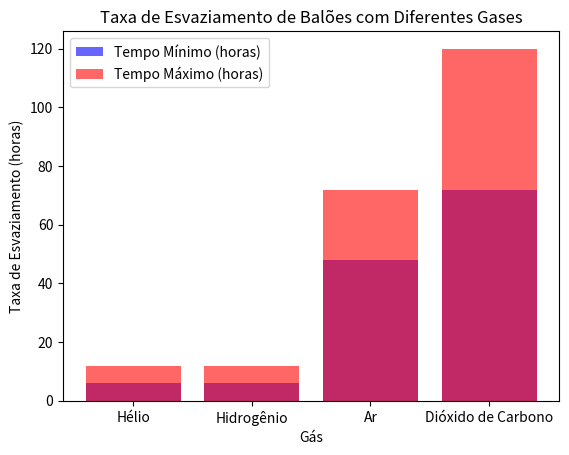

Source code (Python):
import matplotlib.pyplot as plt

# Dados
gases = ['Hélio', 'Hidrogênio', 'Ar', 'Dióxido de Carbono']
min_tempo = [6, 6, 48, 72]
max_tempo = [12, 12, 72, 120]

# Criação do gráfico de barras
fig, ax = plt.subplots()

# Adicionando barras para o tempo mínimo e máximo
ax.bar(gases, min_tempo, label='Tempo Mínimo (horas)', color='blue', alpha=0.6)
ax.bar(gases, max_tempo, label='Tempo Máximo (horas)', color='red', alpha=0.6)

# Adicionando rótulos e título
ax.set_xlabel('Gás')
ax.set_ylabel('Taxa de Esvaziamento (horas)')
ax.set_title('Taxa de Esvaziamento de Balões com Diferentes Gases')
ax.legend()

# Exibindo o gráfico
plt.show()